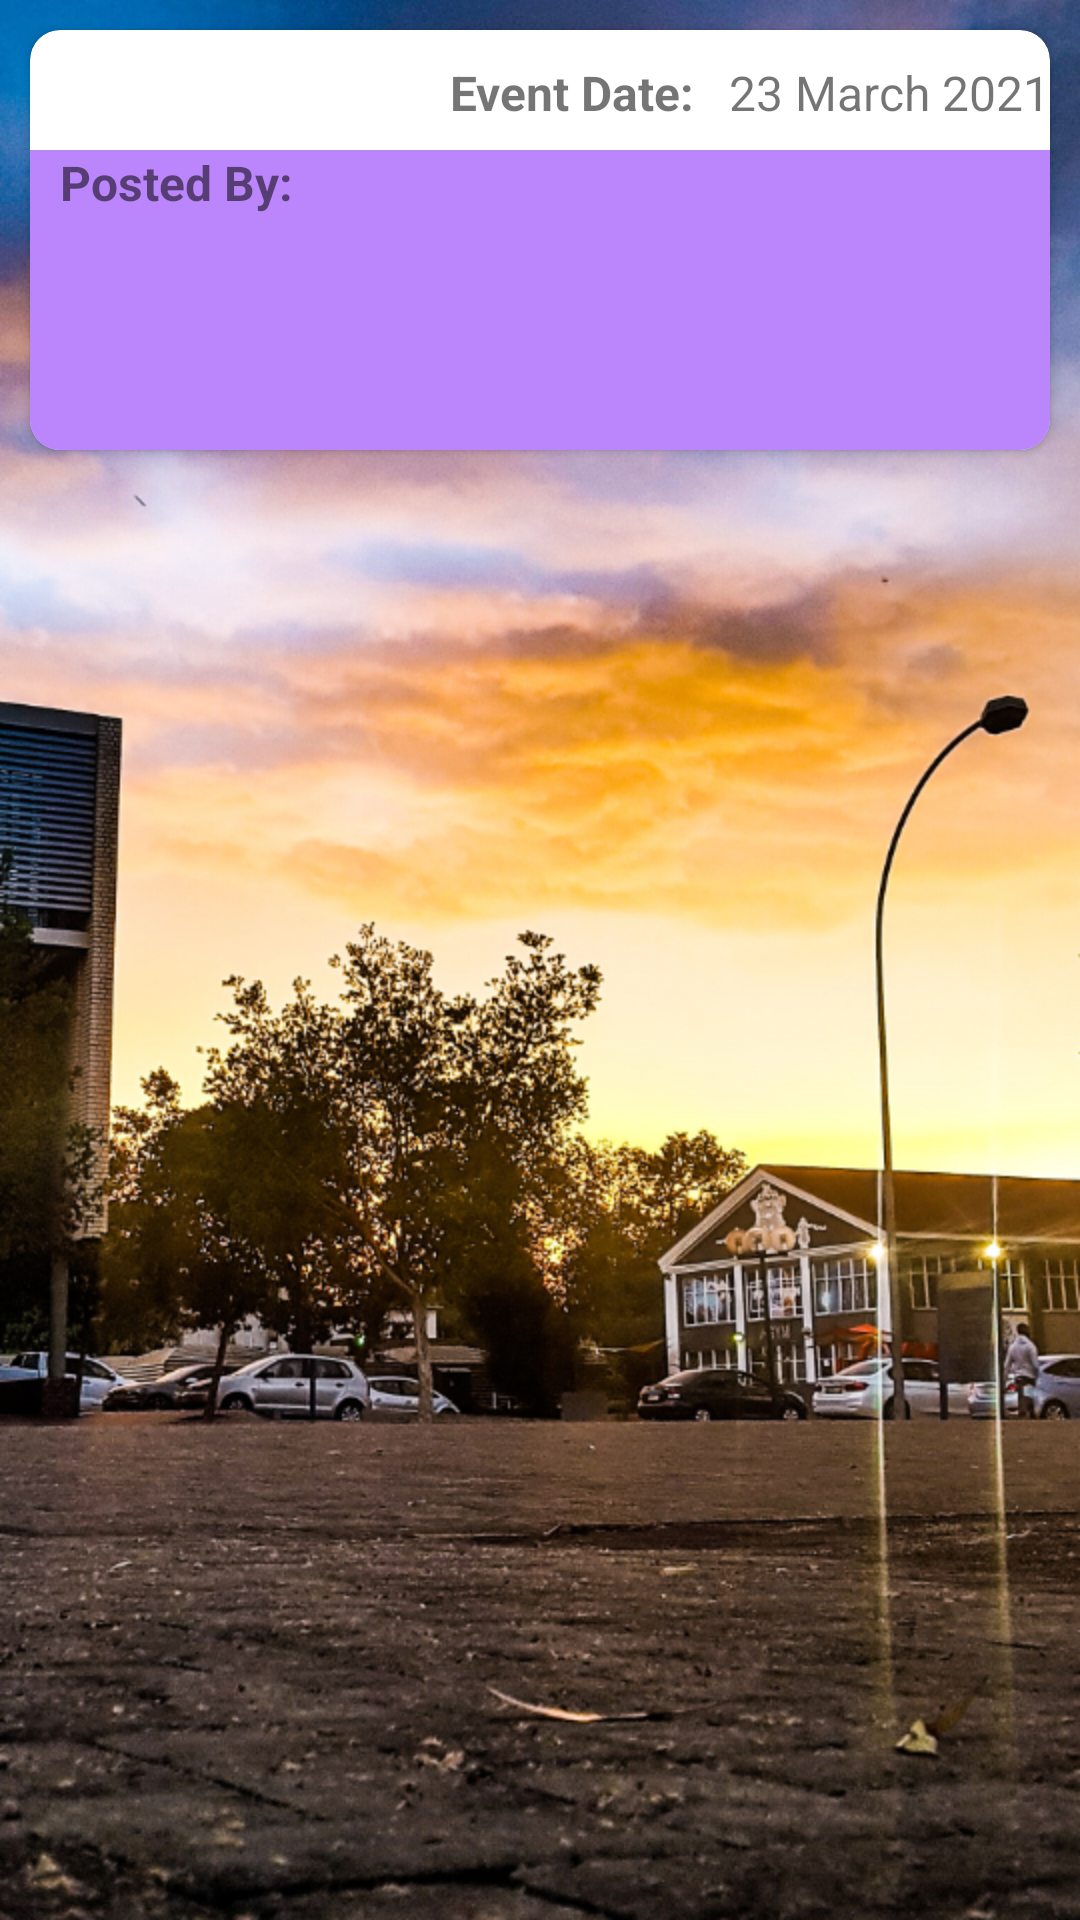

This screen was rendered from an Android layout file. Write that file and the resources it references.
<!-- AndroidManifest.xml: application theme Theme.ResLink -->
<!-- res/layout/expand_event_row_layout.xml -->
<?xml version="1.0" encoding="utf-8"?>
<layout xmlns:android="http://schemas.android.com/apk/res/android"
    xmlns:app="http://schemas.android.com/apk/res-auto"
    xmlns:tools="http://schemas.android.com/tools">

    <data>
        <variable
            name="event"
            type="com.example.reslink.data_models.Event" />
    </data>
<LinearLayout
    android:orientation="vertical"
    android:layout_width="match_parent"
    android:layout_height="wrap_content"
    android:background="@drawable/bgimage">



    <androidx.cardview.widget.CardView
        android:layout_width="match_parent"
        android:layout_height="wrap_content"
        android:layout_margin="10dp"
        app:cardCornerRadius="10dp"
        android:elevation="10dp">

        <TextView
            android:id="@+id/eventTitleTv"
            android:layout_width="wrap_content"
            android:layout_height="wrap_content"
            android:text="@{event.eventTitle}"
            android:layout_marginLeft="10dp"
            android:layout_marginTop="10dp"
            android:textSize="16sp"
            android:textStyle="bold"/>

        <TextView
            android:layout_width="wrap_content"
            android:layout_height="wrap_content"
            android:text="Event Date:"
            android:layout_marginLeft="140dp"
            android:layout_marginTop="10dp"
            android:textSize="16sp"
            android:textStyle="bold"/>

        <TextView
            android:id="@+id/eventDateTv"
            android:layout_width="wrap_content"
            android:layout_height="wrap_content"
            android:layout_gravity="right"
            android:layout_marginTop="10dp"
            android:text="23 March 2021"
            android:textSize="16sp" />

        <LinearLayout
            android:id="@+id/linearLayoutExpand"
            android:layout_width="match_parent"
            android:layout_height="100dp"
            android:layout_marginTop="40dp"
            android:background="@color/purple_200"
            android:orientation="vertical">

            <TextView
                android:layout_width="wrap_content"
                android:layout_height="wrap_content"
                android:layout_marginStart="10dp"
                android:layout_marginBottom="72dp"
                android:text="Posted By: "
                android:textSize="16sp"
                android:textStyle="bold" />

            <TextView
                android:id="@+id/postedByTv"
                android:layout_width="wrap_content"
                android:layout_height="wrap_content"
                android:layout_marginStart="100dp"
                android:layout_marginBottom="72dp"
                android:text="@{event.hc.student.fullNames}"
                android:textSize="16sp" />


            <TextView
                android:layout_width="wrap_content"
                android:layout_height="wrap_content"
                android:layout_marginStart="10dp"
                android:layout_marginBottom="45dp"
                android:text="Posted On: "
                android:textSize="16sp"
                android:textStyle="bold" />


            <TextView
                android:id="@+id/postedOnTv"
                android:layout_width="wrap_content"
                android:layout_height="wrap_content"
                android:layout_marginStart="100dp"
                android:layout_marginBottom="45dp"
                android:text="03 February 2021"
                android:textSize="16sp" />

            <Button
                android:id="@+id/addEventBtn"
                android:layout_width="wrap_content"
                android:layout_height="wrap_content"
                android:layout_marginStart="244dp"
                android:layout_marginBottom="44dp"
                android:text="Add Event To calendar"
                android:textSize="8sp" />

            <TextView
                android:layout_width="match_parent"
                android:layout_height="wrap_content"
                android:layout_marginStart="10dp"
                android:layout_marginEnd="10dp"
                android:text="@{event.eventDescription}"
                android:textSize="15sp" />


        </LinearLayout>


    </androidx.cardview.widget.CardView>
</LinearLayout>
</layout>
<!-- resources referenced by this layout -->
<resources>
  <color name="purple_200">#FFBB86FC</color>
  <!-- drawable bgimage: png bitmap (drawable, 995980 bytes) -->
  <style name="Theme.ResLink" parent="Theme.MaterialComponents.DayNight.DarkActionBar">
          
          <item name="colorPrimary">@color/blue</item>
          <item name="colorPrimaryVariant">@color/purple_500</item>
          <item name="colorOnPrimary">@color/white</item>
          
          <item name="colorSecondary">@color/teal_200</item>
          <item name="colorSecondaryVariant">@color/teal_700</item>
          <item name="colorOnSecondary">@color/black</item>
          
          <item name="android:statusBarColor" tools:targetApi="l">?attr/colorPrimaryVariant</item>
          
      </style>
  <color name="blue">#2C83DB</color>
  <color name="purple_500">#FF6200EE</color>
  <color name="white">#FFFFFFFF</color>
  <color name="teal_200">#FF03DAC5</color>
  <color name="teal_700">#FF018786</color>
  <color name="black">#FF000000</color>
</resources>
